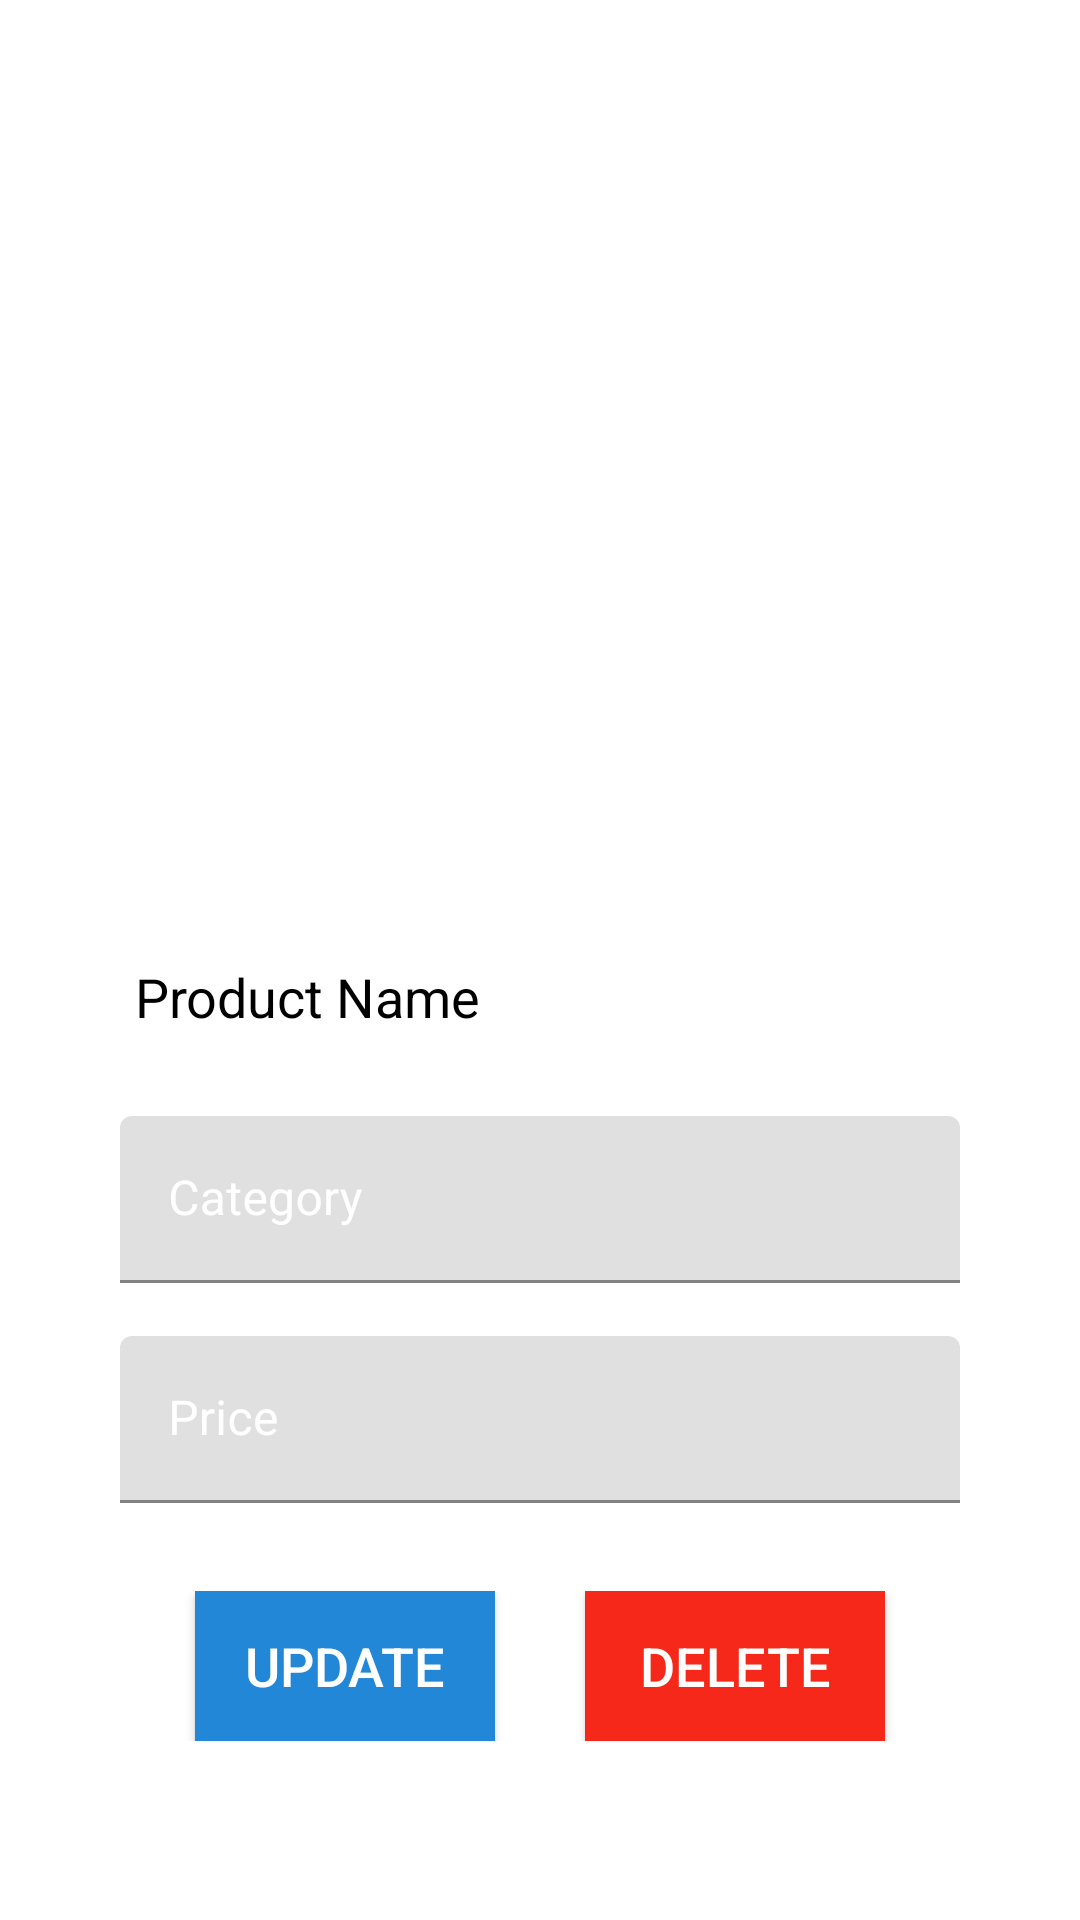

Write the Android layout XML for this screen, with the resource values it uses.
<!-- AndroidManifest.xml: application theme Theme.MiDulceNegocio -->
<!-- res/layout/activity_update_delete_product.xml -->
<?xml version="1.0" encoding="utf-8"?>
<androidx.constraintlayout.widget.ConstraintLayout xmlns:android="http://schemas.android.com/apk/res/android"
    xmlns:app="http://schemas.android.com/apk/res-auto"
    xmlns:tools="http://schemas.android.com/tools"
    android:layout_width="match_parent"
    android:layout_height="match_parent"
    tools:context=".adminPanel.UpdateDelete_Product">

    <ImageButton
        android:layout_width="180dp"
        android:layout_height="180dp"
        android:id="@+id/image_upload"
        android:layout_marginTop="40dp"
        android:background="@drawable/camerashapebtn"
        app:layout_constraintEnd_toEndOf="parent"
        app:layout_constraintStart_toStartOf="parent"
        app:layout_constraintTop_toTopOf="parent"
        app:layout_constraintHorizontal_bias="0.50"
        android:src="@drawable/ic_baseline_photo_camera_24"
        app:layout_constraintBottom_toTopOf="@+id/linear_layout"/>
    <LinearLayout
        android:layout_width="280dp"
        android:layout_height="wrap_content"
        android:id="@+id/linear_layout"
        android:layout_marginTop="30dp"
        android:orientation="horizontal"
        app:layout_constraintBottom_toBottomOf="parent"
        app:layout_constraintEnd_toEndOf="parent"
        app:layout_constraintStart_toStartOf="parent"
        app:layout_constraintTop_toTopOf="parent"
        app:layout_constraintVertical_bias="0.50">

        <TextView
            android:layout_width="match_parent"
            android:layout_height="30dp"
            android:id="@+id/productname"
            android:layout_marginLeft="5dp"
            android:text="Product Name"
            android:textColor="@color/black"
            android:textSize="18sp"/>

    </LinearLayout>

    <com.google.android.material.textfield.TextInputLayout
        android:layout_width="280dp"
        android:layout_height="wrap_content"
        android:id="@+id/category"
        android:layout_marginTop="10dp"
        android:textColorHint="@color/white"
        app:layout_constraintBottom_toBottomOf="parent"
        app:layout_constraintEnd_toEndOf="parent"
        app:layout_constraintStart_toStartOf="parent"
        app:layout_constraintTop_toBottomOf="@+id/linear_layout"
        app:layout_constraintVertical_bias="0.053"
        app:layout_constraintHorizontal_bias="0.5">

        <com.google.android.material.textfield.TextInputEditText
            android:layout_width="match_parent"
            android:layout_height="wrap_content"
            android:textColor="@color/black"
            android:hint="Category"
            android:textColorHint="@color/gray"
            android:inputType="text"/>

    </com.google.android.material.textfield.TextInputLayout>
    <com.google.android.material.textfield.TextInputLayout
        android:layout_width="280dp"
        android:layout_height="wrap_content"
        android:id="@+id/price"
        android:layout_marginTop="10dp"
        android:textColorHint="@color/white"
        app:layout_constraintBottom_toBottomOf="parent"
        app:layout_constraintEnd_toEndOf="parent"
        app:layout_constraintStart_toStartOf="parent"
        app:layout_constraintTop_toBottomOf="@+id/category"
        app:layout_constraintVertical_bias="0.053"
        app:layout_constraintHorizontal_bias="0.5">

        <com.google.android.material.textfield.TextInputEditText
            android:layout_width="match_parent"
            android:layout_height="wrap_content"
            android:textColor="@color/black"
            android:hint="Price"
            android:textColorHint="@color/gray"
            android:inputType="text"/>

    </com.google.android.material.textfield.TextInputLayout>


    <LinearLayout
        android:layout_width="match_parent"
        android:layout_height="wrap_content"
        android:orientation="horizontal"
        android:gravity="center"
        app:layout_constraintBottom_toBottomOf="parent"
        app:layout_constraintEnd_toEndOf="parent"
        app:layout_constraintStart_toStartOf="parent"
        app:layout_constraintTop_toBottomOf="@id/price"
        app:layout_constraintVertical_bias="0.33"
        app:layout_constraintHorizontal_bias="1.0">

        <Button
            android:layout_width="100dp"
            android:layout_height="50dp"
            android:id="@+id/Updateproduct"
            android:layout_gravity="center"
            android:background="@color/blue"
            android:textColor="@color/white"
            android:text="Update"
            android:textSize="18sp"
            android:padding="10dp"/>
        <Button
            android:layout_width="100dp"
            android:layout_height="50dp"
            android:id="@+id/Deleteproduct"
            android:layout_gravity="center"
            android:background="@color/color_red"
            android:textColor="@color/white"
            android:text="Delete"
            android:textSize="18sp"
            android:padding="10dp"
            android:layout_marginLeft="30dp"
            android:drawablePadding="10dp"/>



    </LinearLayout>

</androidx.constraintlayout.widget.ConstraintLayout>
<!-- resources referenced by this layout -->
<resources>
  <color name="black">#FF000000</color>
  <color name="blue">#2287D6</color>
  <color name="color_red">#F52819</color>
  <color name="gray">#C4B6B5</color>
  <color name="white">#FFFFFFFF</color>
  <!-- drawable camerashapebtn (drawable) -->
  <?xml version="1.0" encoding="utf-8"?>
  <selector xmlns:android="http://schemas.android.com/apk/res/android">
  
      <corners android:radius="10dp"/>
      <stroke android:color="@color/white"
          android:width="1.5dp"/>
  
  </selector>
  <style name="Theme.MiDulceNegocio" parent="Theme.MaterialComponents.DayNight.DarkActionBar">
          
          <item name="colorPrimary">@color/purple_500</item>
          <item name="colorPrimaryVariant">@color/purple_700</item>
          <item name="colorOnPrimary">@color/white</item>
          
          <item name="colorSecondary">@color/teal_200</item>
          <item name="colorSecondaryVariant">@color/teal_700</item>
          <item name="colorOnSecondary">@color/black</item>
          
          <item name="android:statusBarColor" tools:targetApi="l">?attr/colorPrimaryVariant</item>
          
      </style>
  <color name="purple_500">#FF6200EE</color>
  <color name="purple_700">#FF3700B3</color>
  <color name="teal_200">#FF03DAC5</color>
  <color name="teal_700">#FF018786</color>
</resources>
